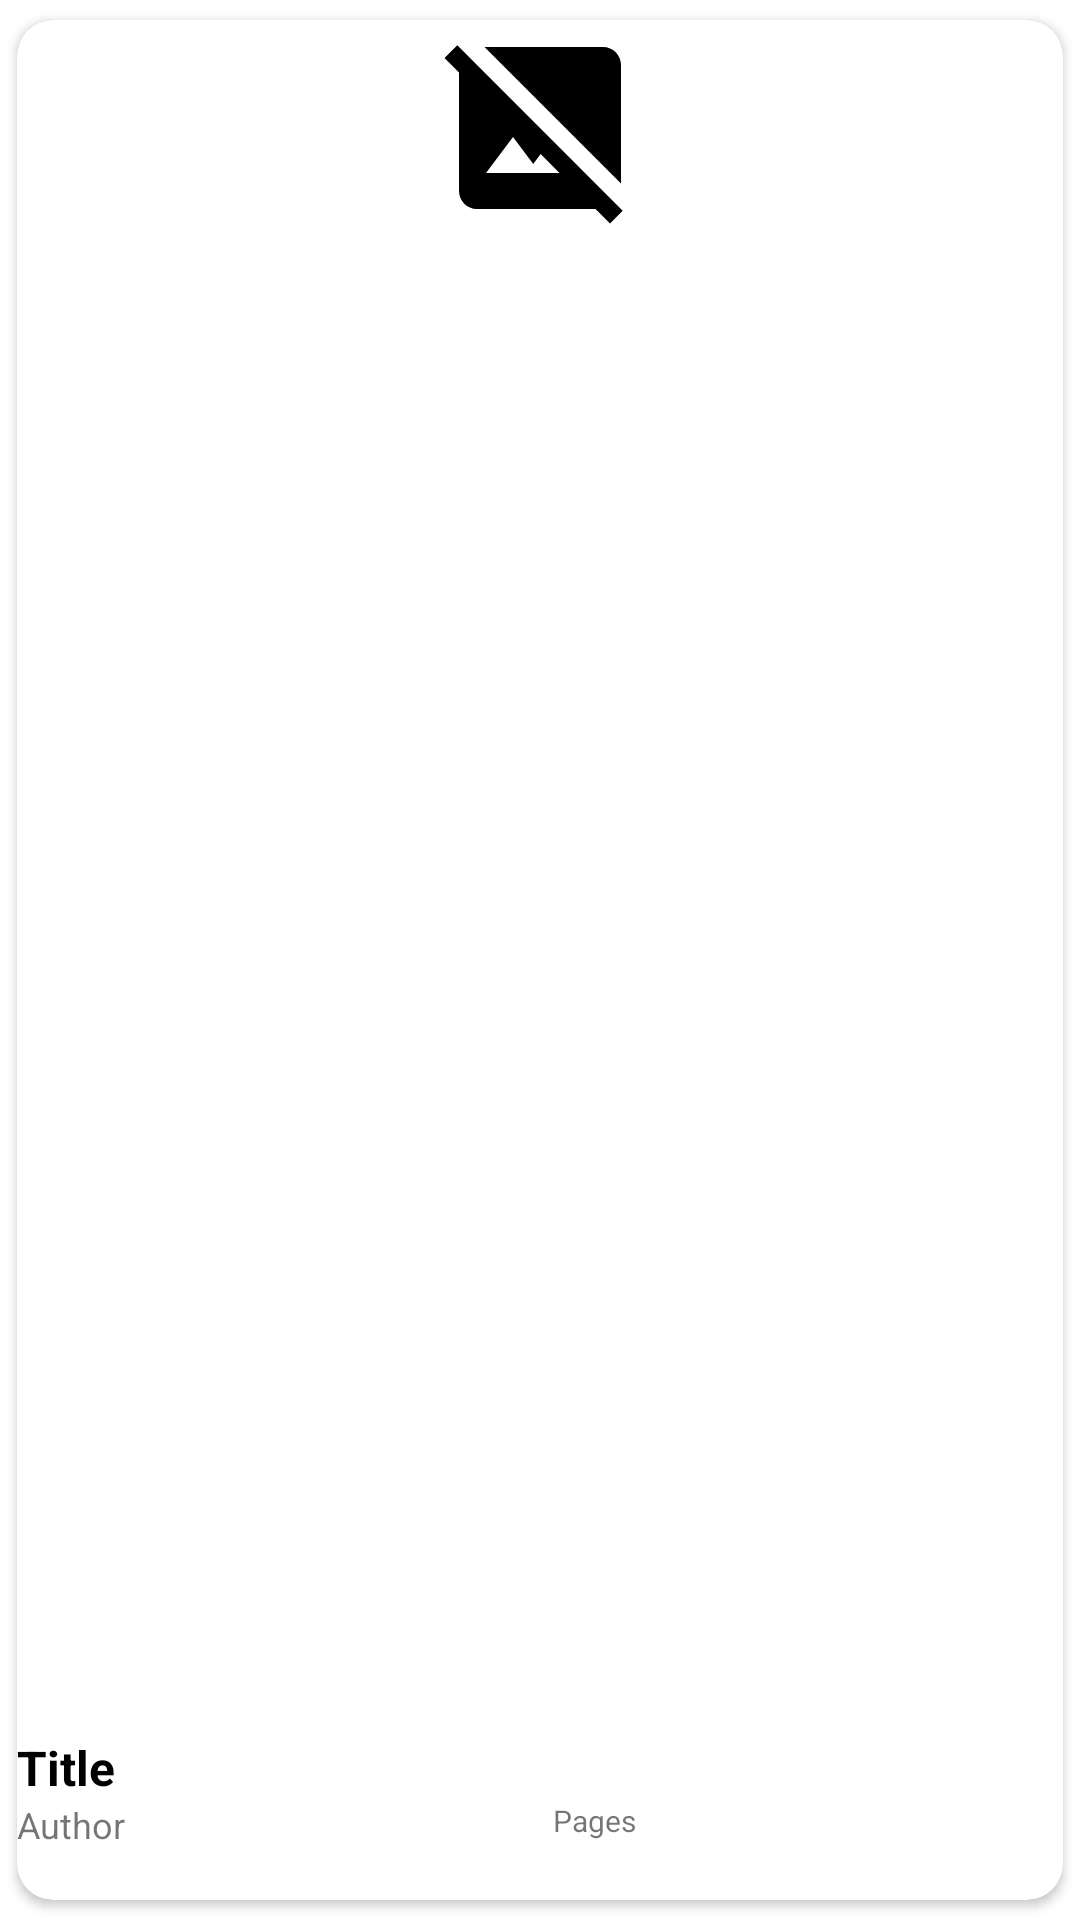

This screen was rendered from an Android layout file. Write that file and the resources it references.
<!-- AndroidManifest.xml: application theme Theme.LibroBookStoreApp -->
<!-- res/layout/horizontal_rv.xml -->
<?xml version="1.0" encoding="utf-8"?>
<androidx.cardview.widget.CardView xmlns:android="http://schemas.android.com/apk/res/android"
    xmlns:app="http://schemas.android.com/apk/res-auto"
    xmlns:tools="http://schemas.android.com/tools"
    android:id="@+id/mainLayout"
    android:layout_width="150dp"
    android:layout_height="220dp"
    android:layout_margin="2dp"
    app:cardCornerRadius="12dp"
    app:cardUseCompatPadding="true">

    <androidx.constraintlayout.widget.ConstraintLayout
        android:layout_width="match_parent"
        android:layout_height="55dp"
        android:layout_gravity="bottom">

        <TextView
            android:id="@+id/book_author_txt"
            android:layout_width="wrap_content"
            android:layout_height="wrap_content"
            android:layout_gravity="bottom"
            android:gravity="start"
            android:text="Author"
            android:textSize="12sp"
            app:layout_constraintStart_toStartOf="parent"
            app:layout_constraintTop_toBottomOf="@+id/book_title_txt" />

        <TextView
            android:id="@+id/book_title_txt"
            android:layout_width="match_parent"
            android:layout_height="wrap_content"
            android:layout_gravity="bottom"
            android:gravity="start"
            android:text="Title"
            android:textColor="@color/black"
            android:textSize="16sp"
            android:textStyle="bold"
            app:layout_constraintEnd_toEndOf="parent"
            app:layout_constraintStart_toStartOf="parent"
            app:layout_constraintTop_toTopOf="parent" />

        <TextView
            android:id="@+id/book_pages_txt"
            android:layout_width="wrap_content"
            android:layout_height="wrap_content"
            android:text="Pages"
            android:textSize="10sp"
            app:layout_constraintEnd_toEndOf="parent"
            app:layout_constraintStart_toEndOf="@+id/book_author_txt"
            app:layout_constraintTop_toBottomOf="@+id/book_title_txt" />
    </androidx.constraintlayout.widget.ConstraintLayout>

    <RelativeLayout
        android:layout_width="match_parent"
        android:layout_height="150sp">

        <ImageView
            android:id="@+id/book_image_view"
            android:layout_width="match_parent"
            android:layout_height="wrap_content"
            android:scaleType="centerInside"
            android:src="@drawable/ic_no_image" />

    </RelativeLayout>

</androidx.cardview.widget.CardView>
<!-- resources referenced by this layout -->
<resources>
  <!-- drawable ic_no_image (drawable) -->
  <vector android:height="72dp" android:tint="#000000"
      android:viewportHeight="24" android:viewportWidth="24"
      android:width="72dp" xmlns:android="http://schemas.android.com/apk/res/android">
      <path android:fillColor="@android:color/white" android:pathData="M21,5c0,-1.1 -0.9,-2 -2,-2H5.83L21,18.17V5z"/>
      <path android:fillColor="@android:color/white" android:pathData="M2.81,2.81L1.39,4.22L3,5.83V19c0,1.1 0.9,2 2,2h13.17l1.61,1.61l1.41,-1.41L2.81,2.81zM6,17l3,-4l2.25,3l0.82,-1.1l2.1,2.1H6z"/>
  </vector>
  <style name="Theme.LibroBookStoreApp" parent="Theme.MaterialComponents.DayNight.NoActionBar">
          
          <item name="colorPrimary">@color/purple_500</item>
          <item name="colorPrimaryVariant">@color/purple_500</item>
          <item name="colorOnPrimary">@color/purple_700</item>
          
          <item name="colorSecondary">@color/teal_200</item>
          <item name="colorSecondaryVariant">@color/teal_700</item>
          <item name="colorOnSecondary">@color/black</item>
          
          <item name="android:statusBarColor">?attr/colorPrimaryVariant</item>
          
      </style>
  <!-- not gathered from this repository: default colours our renderer supplied (Android Studio template values) -->
  <color name="purple_500">#FF6200EE</color>
  <color name="purple_700">#FF3700B3</color>
  <color name="teal_200">#FF03DAC5</color>
  <color name="teal_700">#FF018786</color>
  <color name="black">#FF000000</color>
</resources>
